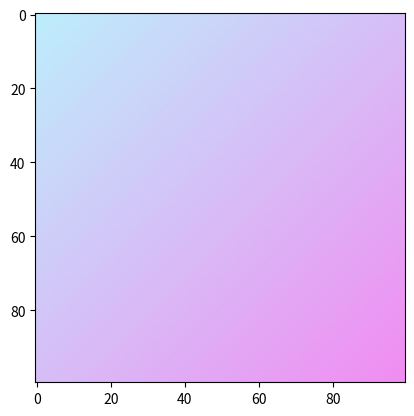

This chart was generated by the following Python code:
import numpy as np
import matplotlib.pyplot as plt

def lerp(v0, v1, t):
    return (1 - t) * v0 + t * v1

size = 100
image = np.zeros((size, size, 3), dtype="uint8")
print(image)
assert image.shape[0] == image.shape[1]

color1 = [189, 238, 252]
color2 = [241, 141, 242]

for y in range(size):
    for x in range(size):
        right_pos = (y + x) / (2 * (size - 1))
        r = int(lerp(color1[0], color2[0], right_pos))
        g = int(lerp(color1[1], color2[1], right_pos))
        b = int(lerp(color1[2], color2[2], right_pos))
        image[y, x, :] = [r, g, b]

plt.figure(1)
plt.imshow(image)
plt.show()